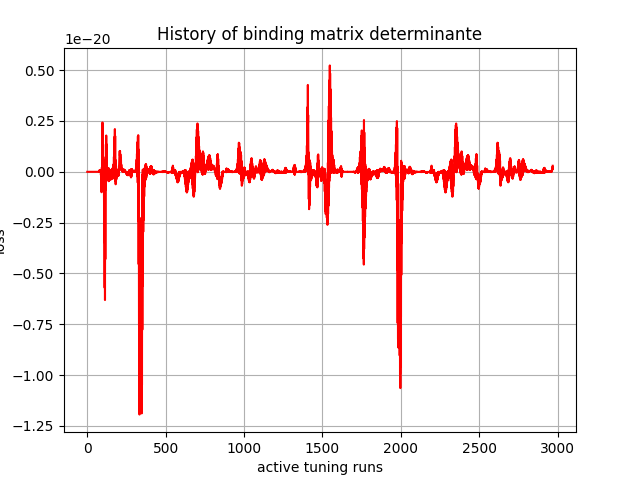

The table this chart was drawn from, first rows:
, 0
0, 1.348e-42
1, -2.2566858e-34
2, -2.5604185e-30
3, 2.865085e-28
4, 8.833926e-26
5, -1.4022591e-26
6, 8.798306e-25
7, -1.6262451e-25
8, 1.2742236e-24
9, -3.071262e-25
10, 3.6285114e-25
11, -1.7490463e-25
12, 1.6697696e-25
13, -9.425278e-26
14, 8.853452e-26
15, -4.7487004e-26
16, 4.5928875e-26
17, -2.8533946e-26
18, 1.9073555e-26
19, -2.8650978e-26
20, -6.960594e-27
21, -4.1839827e-26
22, -3.4054685e-26
23, -5.6824104e-26
24, -5.5099506e-26
25, -6.329185e-26
26, -6.31244e-26
27, -6.851464e-26
28, -7.1096607e-26
29, -6.6538833e-26
30, -7.1112797e-26
31, -5.99054e-26
32, -6.203878e-26
33, -5.174406e-26
34, -5.465349e-26
35, -4.0060933e-26
36, -4.7247422e-26
37, -3.1138965e-26
38, -3.736248e-26
39, -2.1861508e-26
40, -2.813925e-26
41, -1.24839126e-26
42, -2.1179193e-26
43, -5.6945457e-27
44, -1.6336935e-26
45, -3.7050024e-28
46, -1.6967483e-26
47, 4.712364e-27
48, -2.2343474e-26
49, 9.879996e-27
50, -3.5371713e-26
51, 1.1375805e-26
52, -4.1348653e-26
53, 5.8122378e-27
54, -3.637332e-26
55, -6.8242955e-27
56, -3.6063494e-26
57, -1.8487857e-26
58, -4.3860614e-26
59, -4.1054522e-26
... 2,910 more rows
